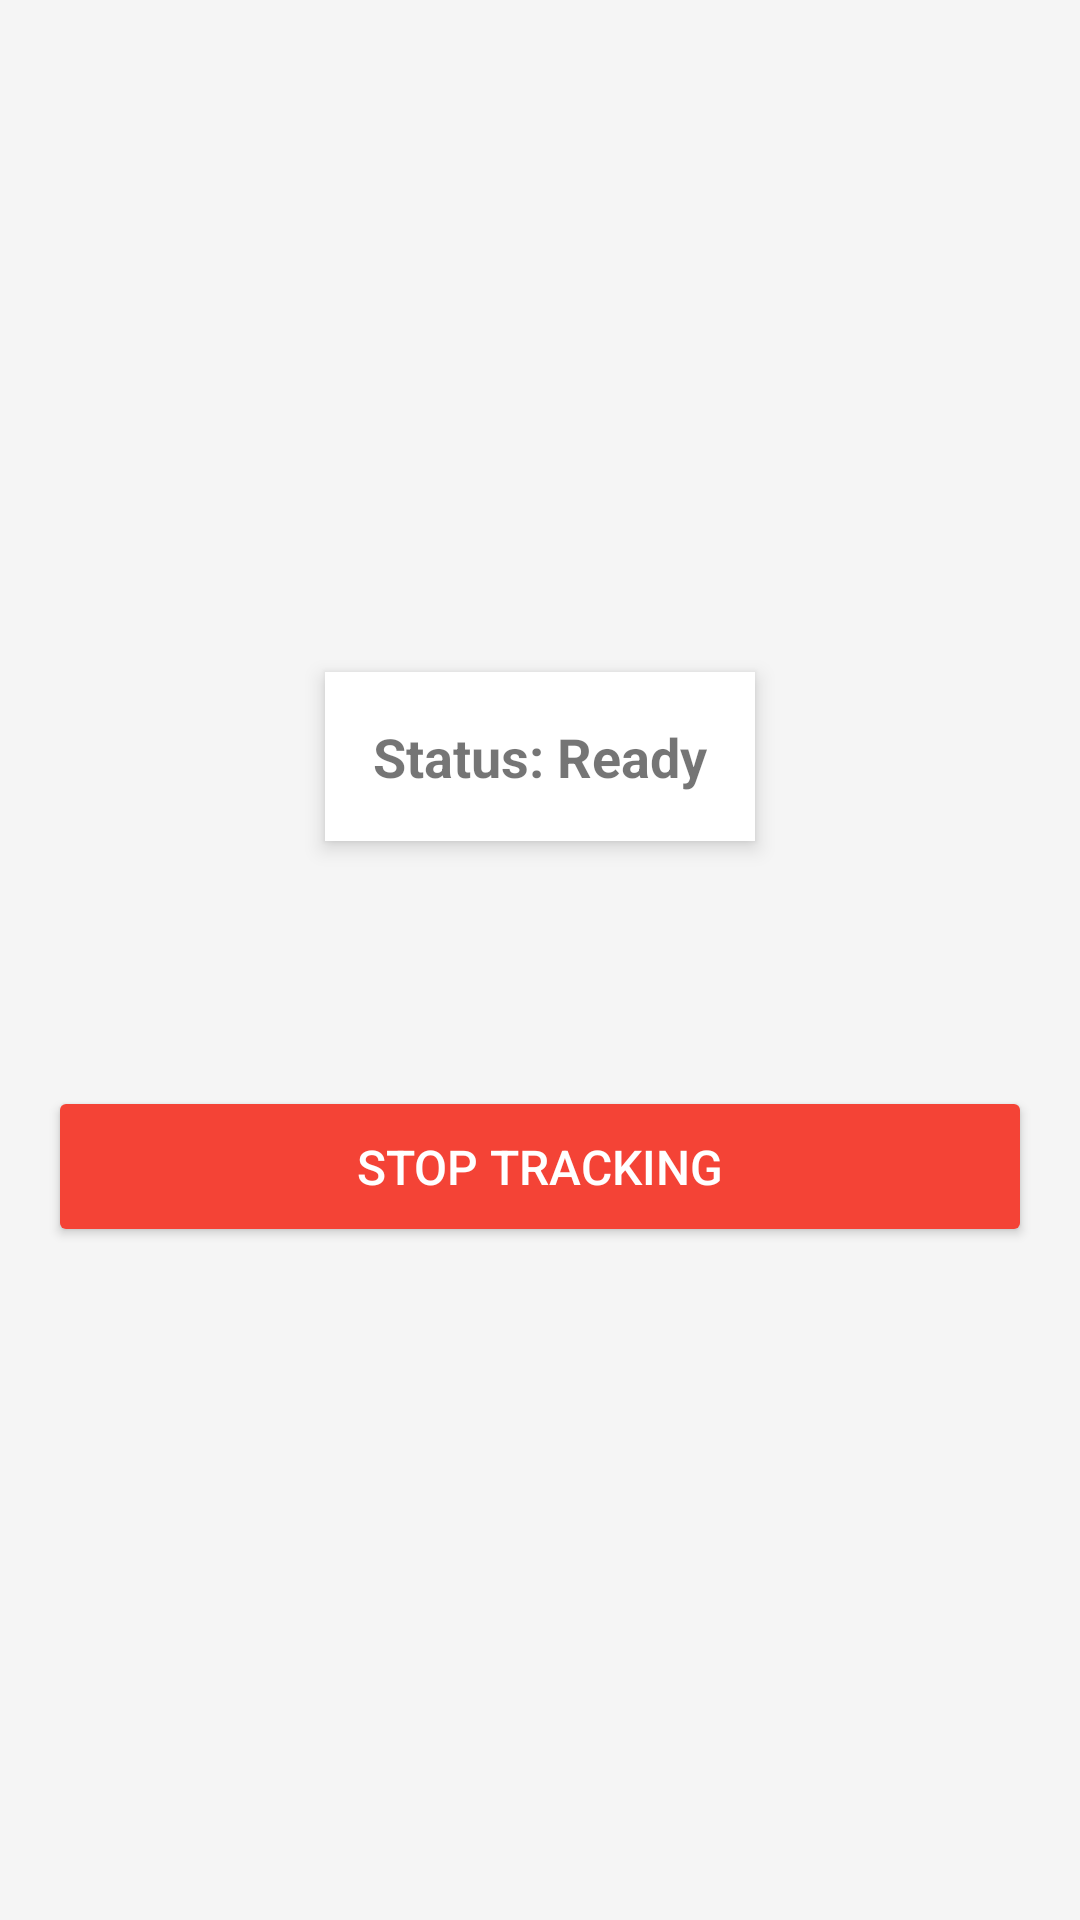

Layout XML and referenced resources for this Android screen:
<!-- AndroidManifest.xml: application theme Theme.AppCompat.Light.DarkActionBar -->
<!-- res/layout/activity_tracking.xml -->
<?xml version="1.0" encoding="utf-8"?>
<LinearLayout xmlns:android="http://schemas.android.com/apk/res/android"
    android:layout_width="match_parent"
    android:layout_height="match_parent"
    android:orientation="vertical"
    android:padding="16dp"
    android:gravity="center"
    android:background="#f5f5f5">

    
    <TextView
        android:id="@+id/textViewStatus"
        android:layout_width="wrap_content"
        android:layout_height="wrap_content"
        android:text="Status: Ready"
        android:textSize="18sp"
        android:textStyle="bold"
        android:layout_marginBottom="20dp"
        android:padding="16dp"
        android:background="#ffffff"
        android:elevation="4dp" />

    
    <TextView
        android:id="@+id/textViewCountdown"
        android:layout_width="wrap_content"
        android:layout_height="wrap_content"
        android:text=""
        android:textSize="16sp"
        android:textColor="#FF0000"
        android:textStyle="bold"
        android:layout_marginBottom="40dp" />

    
    <Button
        android:id="@+id/buttonStopTracking"
        android:layout_width="match_parent"
        android:layout_height="wrap_content"
        android:text="Stop Tracking"
        android:backgroundTint="#F44336"
        android:textColor="#FFFFFF"
        android:padding="16dp"
        android:textSize="16sp" />

</LinearLayout>
<!-- resources referenced by this layout -->
<resources>

</resources>
